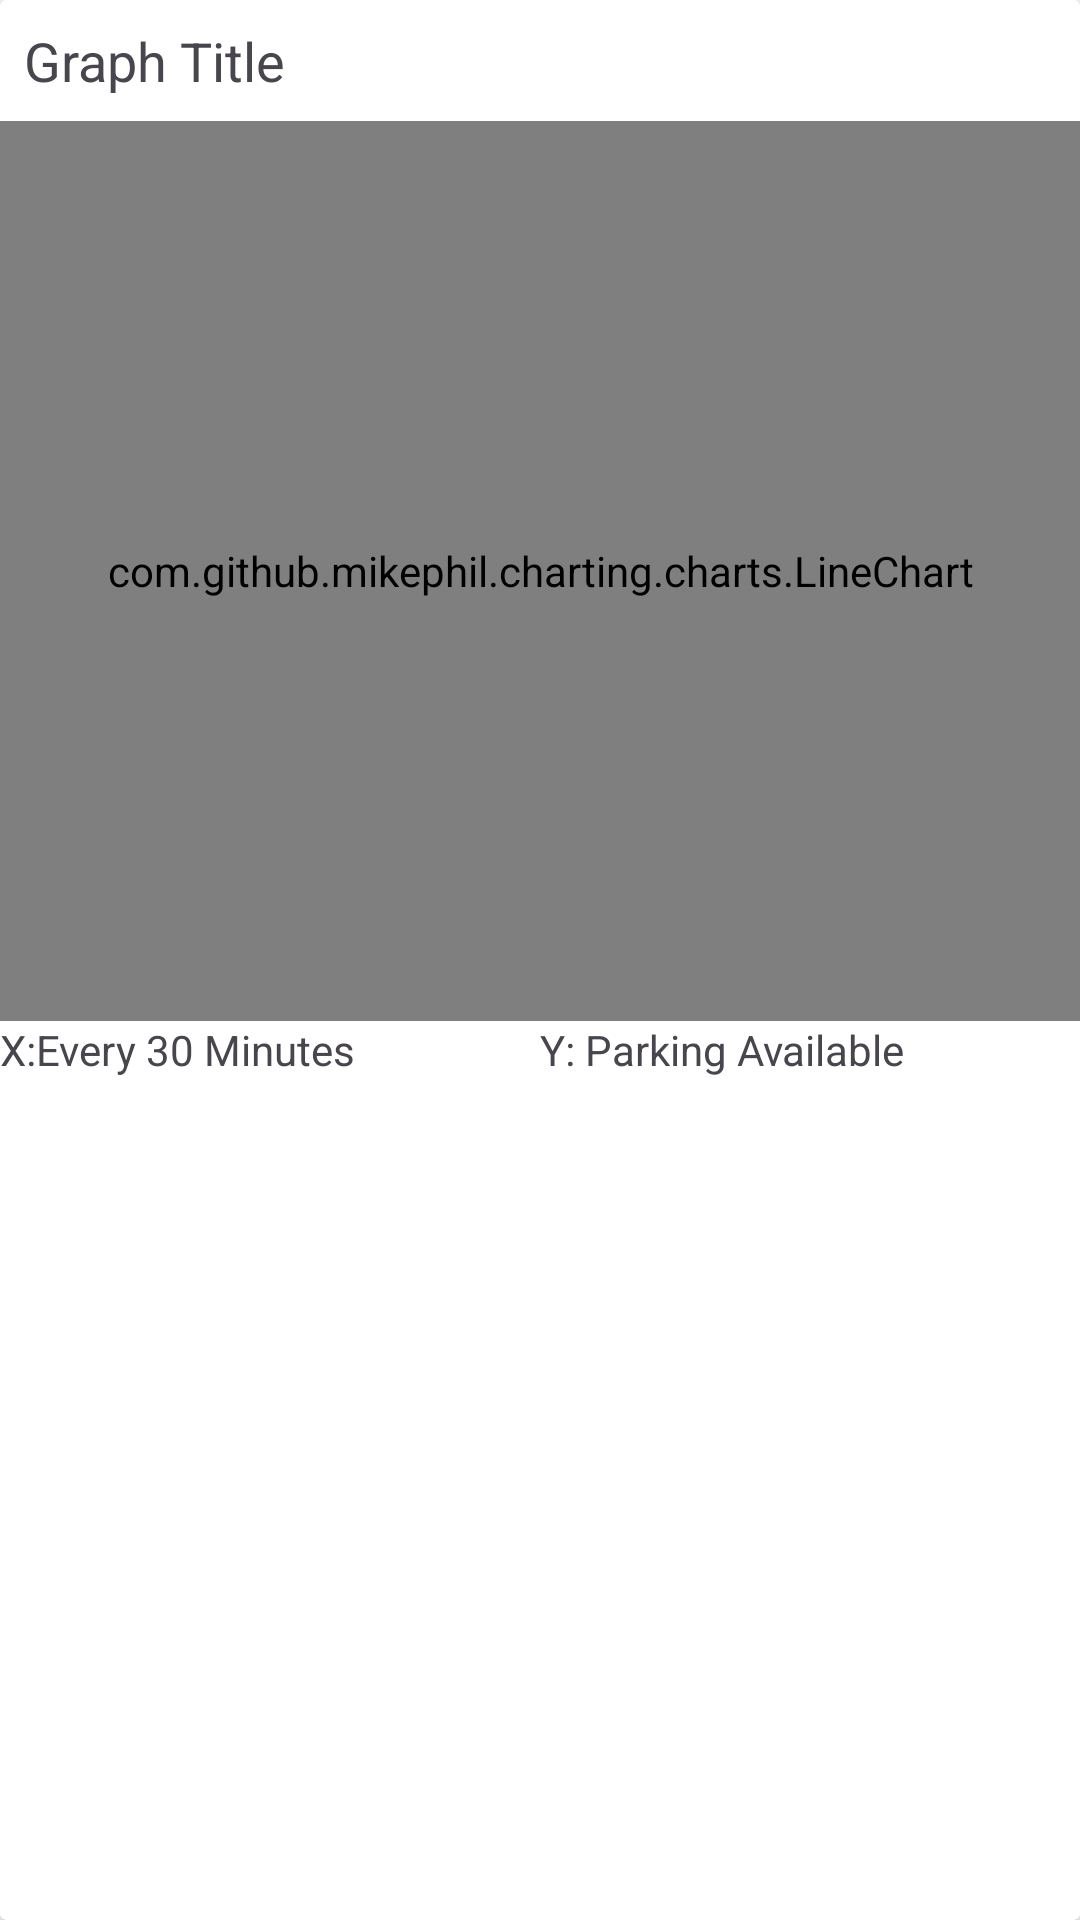

Write the Android layout XML for this screen, with the resource values it uses.
<!-- AndroidManifest.xml: application theme AppTheme -->
<!-- res/layout/graph_item.xml -->
<?xml version="1.0" encoding="utf-8"?>
<androidx.cardview.widget.CardView
    xmlns:android="http://schemas.android.com/apk/res/android"
    android:layout_width="match_parent"
    android:layout_height="wrap_content"
    android:layout_margin="16dp">

    
    <LinearLayout
        android:layout_width="match_parent"
        android:layout_height="wrap_content"
        android:orientation="vertical">

        
        <TextView
            android:id="@+id/titleTextView"
            android:layout_width="match_parent"
            android:layout_height="wrap_content"
            android:text="Graph Title"
            android:textSize="18sp"
            android:padding="8dp"/>

        
        <com.github.mikephil.charting.charts.LineChart
            android:id="@+id/lineChart"
            android:layout_width="match_parent"
            android:layout_height="300dp"
            android:background="@color/cardColor"
            android:padding="8dp"/>

        
        <LinearLayout
            android:layout_width="match_parent"
            android:layout_height="wrap_content"
            android:orientation="horizontal"
            android:gravity="center">

            <TextView
                android:id="@+id/xAxisLabel"
                android:layout_width="0dp"
                android:layout_height="wrap_content"
                android:layout_weight="1"
                android:text="X:Every 30 Minutes"/>

            <TextView
                android:id="@+id/yAxisLabel"
                android:layout_width="0dp"
                android:layout_height="wrap_content"
                android:layout_weight="1"
                android:text="Y: Parking Available"/>
        </LinearLayout>

    </LinearLayout>
</androidx.cardview.widget.CardView>
<!-- resources referenced by this layout -->
<resources>
  <color name="cardColor">#fff5df</color>
  <style name="AppTheme" parent="Theme.Material3.Light.NoActionBar">
          
  
          <item name="colorPrimary">@color/custom_blue</item>
          <item name="android:textColorPrimary">@color/white</item>
          <item name="android:windowBackground">@drawable/gradient_blue</item>
          <item name="android:statusBarColor">@color/status_bar_color</item>
          <item name="toolbarStyle">@style/CustomToolbarStyle</item>
  
      </style>
  <color name="custom_blue">#1c4081</color>
  <color name="white">#FFFFFFFF</color>
  <!-- drawable gradient_blue (drawable) -->
  <shape
      xmlns:android="http://schemas.android.com/apk/res/android"
      android:shape="rectangle"
      >
      <corners android:radius="9dp"/>
  
      <gradient
          android:startColor="#094971"
          android:centerColor="#00A7FF"
          android:endColor="#82c9f4"
          android:angle="90"
          >
      </gradient>
  </shape>
  <color name="status_bar_color">#1c4081</color>
  <style name="CustomToolbarStyle" parent="Widget.AppCompat.Toolbar">
          
          <item name="android:background">@color/status_bar_color</item> 
      </style>
</resources>
